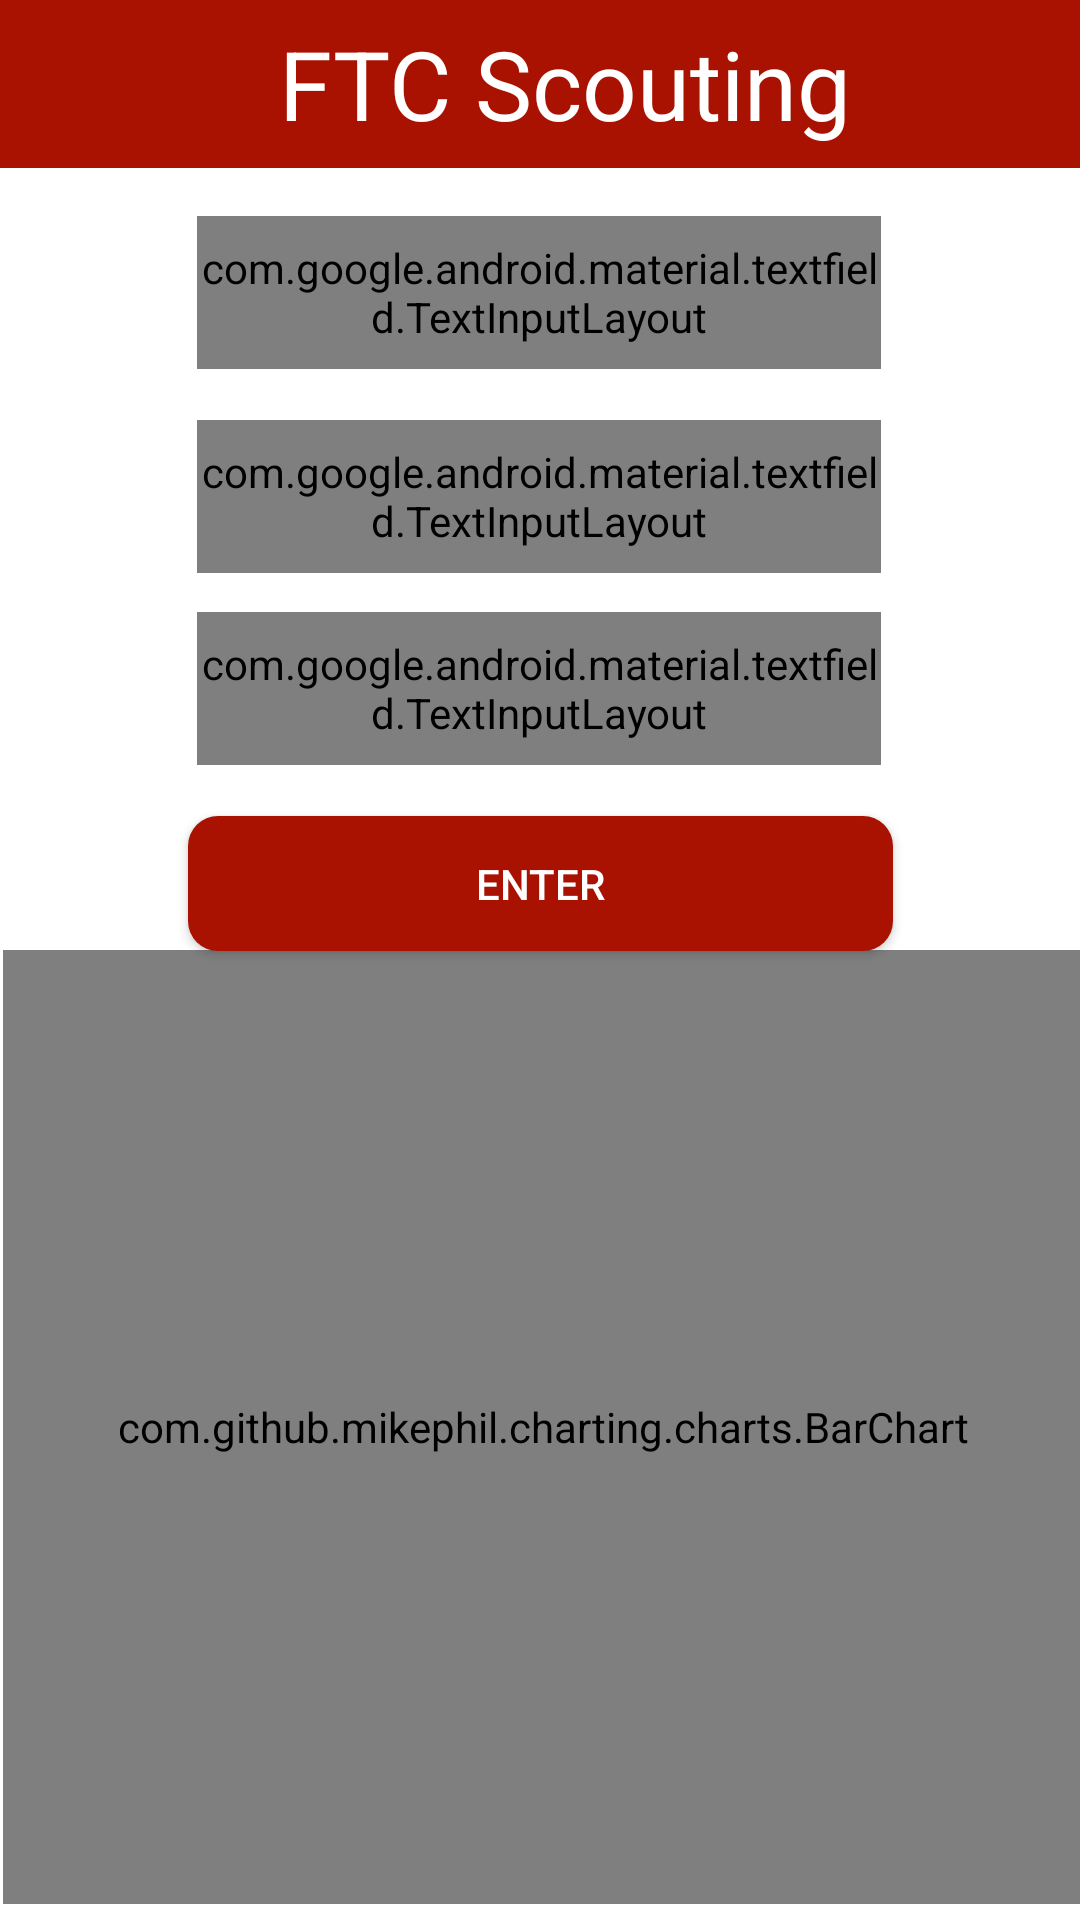

The Android layout XML behind this screen, and the referenced resources:
<!-- AndroidManifest.xml: application theme AppTheme -->
<!-- res/layout/analytics.xml -->
<?xml version="1.0" encoding="utf-8"?>
<androidx.constraintlayout.widget.ConstraintLayout xmlns:android="http://schemas.android.com/apk/res/android"
    xmlns:app="http://schemas.android.com/apk/res-auto"
    xmlns:tools="http://schemas.android.com/tools"
    android:layout_width="match_parent"
    android:layout_height="match_parent"
    tools:context="scouting.app.pioneerrobotics.MainActivity"
    android:background="#FFFFFF">


    <com.google.android.material.appbar.AppBarLayout
        android:id="@+id/appBarLayout"
        android:layout_width="match_parent"
        android:layout_height="wrap_content"
        android:background="#FFFFFF"
        app:layout_constraintStart_toStartOf="parent"
        app:layout_constraintTop_toTopOf="parent">

        <androidx.appcompat.widget.Toolbar
            android:id="@+id/toolbar"
            android:layout_width="match_parent"
            android:layout_height="wrap_content"
            android:background="#a91101"
            app:layout_scrollFlags="scroll|enterAlways">

            <TextView
                android:id="@+id/toolbar_title"
                android:layout_width="match_parent"
                android:layout_height="match_parent"
                android:gravity="center"
                android:text="FTC Scouting"
                android:textColor="#FFFFFF"
                android:textSize="32dp" />

        </androidx.appcompat.widget.Toolbar>


    </com.google.android.material.appbar.AppBarLayout>

    <com.google.android.material.textfield.TextInputLayout
        android:id="@+id/textInputLayout3"
        style="@style/Widget.MaterialComponents.TextInputLayout.OutlinedBox"
        android:layout_width="228dp"
        android:layout_height="51dp"
        android:layout_marginTop="132dp"
        android:hint="Team Number"
        app:boxStrokeColor="#a91101"
        app:layout_constraintEnd_toStartOf="@+id/guideline_right"
        app:layout_constraintHorizontal_bias="0.496"
        app:layout_constraintStart_toStartOf="@+id/guideline_left"
        app:layout_constraintTop_toTopOf="@+id/guideline_top">

        <androidx.appcompat.widget.AppCompatAutoCompleteTextView
            android:id="@+id/team_number_analytics"
            android:layout_width="match_parent"
            android:layout_height="46dp" />

    </com.google.android.material.textfield.TextInputLayout>
    <Button
        android:id="@+id/enter_analytics"
        android:layout_width="235dp"
        android:layout_height="45dp"
        android:layout_marginTop="200dp"
        android:background="@drawable/rounded_corners"
        android:text="Enter"
        android:textColor="#FFFFFF"
        app:layout_constraintEnd_toEndOf="parent"
        app:layout_constraintStart_toStartOf="parent"
        app:layout_constraintTop_toTopOf="@+id/guideline_top" />

    <com.google.android.material.textfield.TextInputLayout
        android:id="@+id/textInputLayout"
        style="@style/Widget.MaterialComponents.TextInputLayout.OutlinedBox"
        android:layout_width="228dp"
        android:layout_height="51dp"
        android:hint="Event"
        app:boxStrokeColor="#a91101"
        app:layout_constraintEnd_toStartOf="@+id/guideline_right"
        app:layout_constraintHorizontal_bias="0.496"
        app:layout_constraintStart_toStartOf="@+id/guideline_left"
        app:layout_constraintTop_toTopOf="@+id/guideline_top">

        <androidx.appcompat.widget.AppCompatAutoCompleteTextView
            android:id="@+id/eventEditTextAnalytics"
            android:layout_width="match_parent"
            android:layout_height="match_parent" />
    </com.google.android.material.textfield.TextInputLayout>

    <com.google.android.material.textfield.TextInputLayout
        android:id="@+id/textInputLayout2"
        style="@style/Widget.MaterialComponents.TextInputLayout.OutlinedBox"
        android:layout_width="228dp"
        android:layout_height="51dp"
        android:layout_marginTop="68dp"
        android:hint="Team Name"
        app:boxStrokeColor="#a91101"
        app:layout_constraintEnd_toStartOf="@+id/guideline_right"
        app:layout_constraintHorizontal_bias="0.496"
        app:layout_constraintStart_toStartOf="@+id/guideline_left"
        app:layout_constraintTop_toTopOf="@+id/guideline_top">

        <androidx.appcompat.widget.AppCompatAutoCompleteTextView
            android:id="@+id/team_name_analytics"
            android:layout_width="match_parent"
            android:layout_height="46dp" />

    </com.google.android.material.textfield.TextInputLayout>

    <androidx.constraintlayout.widget.Guideline
        android:id="@+id/guideline_top"
        android:layout_width="match_parent"
        android:layout_height="wrap_content"
        android:orientation="horizontal"
        app:layout_constraintGuide_begin="72dp"/>

    <androidx.constraintlayout.widget.Guideline
        android:id="@+id/guideline_left"
        android:layout_width="wrap_content"
        android:layout_height="wrap_content"
        android:orientation="vertical"
        app:layout_constraintGuide_begin="16dp" />

    <androidx.constraintlayout.widget.Guideline
        android:id="@+id/guideline_right"
        android:layout_width="wrap_content"
        android:layout_height="wrap_content"
        android:orientation="vertical"
        app:layout_constraintGuide_end="16dp" />

    <com.github.mikephil.charting.charts.BarChart
        android:id="@+id/barchart"
        android:layout_width="360dp"
        android:layout_height="318dp"
        app:layout_constraintBottom_toBottomOf="parent"
        app:layout_constraintEnd_toStartOf="@+id/guideline_right"
        app:layout_constraintHorizontal_bias="0.473"
        app:layout_constraintStart_toStartOf="@+id/guideline_left"
        app:layout_constraintTop_toTopOf="@+id/guideline_top"
        app:layout_constraintVertical_bias="0.979" />


</androidx.constraintlayout.widget.ConstraintLayout>
<!-- resources referenced by this layout -->
<resources>
  <!-- drawable rounded_corners (drawable) -->
  <?xml version="1.0" encoding="utf-8"?>
  <shape xmlns:android="http://schemas.android.com/apk/res/android"
      android:shape="rectangle">
      <solid android:color="#A91101" />
      <corners android:radius="10dp" />
  
  </shape>
  <style name="AppTheme" parent="Theme.AppCompat.Light.NoActionBar">
          
          <item name="colorPrimary">@color/colorPrimary</item>
          <item name="colorPrimaryDark">#a91101</item>
          <item name="colorAccent">@color/colorAccent</item>
      </style>
  <color name="colorPrimary">#008577</color>
  <color name="colorAccent">#D81B60</color>
</resources>
